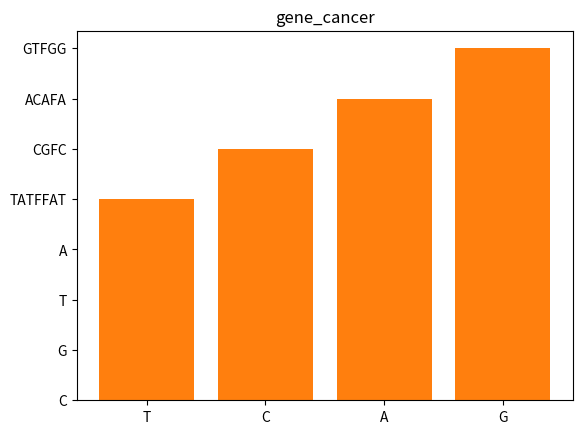

Write the Python code that produced this figure.
def dna_composition(gene_purpose):
    
    #composition purpose DNA nocluetid
    A = np.sum(gene_purpose == 'A')
    G = np.sum(gene_purpose == 'G')
    C = np.sum(gene_purpose == 'C')
    T = np.sum(gene_purpose == 'T')
    A_G = A,G
    T_C = T,C
    return A_G,T_C
def dna_cancer(gene_purpose):
    cancer = []
    for i in range(len(gene_purpose)):
        if gene_purpose[i] == 'A':
            cancer.append('ACAFA')
        elif gene_purpose[i] == 'G':
                cancer.append('GTFGG')
        elif gene_purpose[i] == 'C':
                    cancer.append('CGFC')
        elif gene_purpose[i] == 'T':
                        cancer.append('TATFFAT')
    return (cancer)
def change_dna(gene_purpose):
    change = []
    for i in range(len(gene_purpose)):
            if gene_purpose[i] == 'A':
                    change.append('T')
            elif gene_purpose[i] == 'C':
                    change.append('G')
            elif gene_purpose[i] == 'G':
                    change.append('A')
            elif gene_purpose[i] == 'T':
                    change.append('C')
    return(change)
 #Creating genes superior to human
import numpy as np
gene_char1 = ['A','G','C','T']
gene_char2 = ['G','C','A','T']
gene_lenght1 = 10
gene_lenght2 = 20
gene_randomizer1 = np.random.choice(gene_char1 , size = gene_lenght1)
gene_randomizer2 = np.random.choice(gene_char2 , size = gene_lenght2)
gene_array1 = np.array(gene_randomizer1)
gene_array2 = np.array(gene_randomizer2)

#purpose gene orginal
gene_purpose = np.concatenate((gene_randomizer1, gene_randomizer2))

#composition DNA
print("\ncomposition dna with other:\n",dna_composition(gene_purpose))
print("\ngene is healt without cancer:\n",gene_purpose)

#transformer DNA to cancer
cancer_dna = dna_cancer(gene_purpose)
print("\ngene is with cancer dna:\n",cancer_dna)

#change DNA 
change_gene = change_dna(gene_purpose)
print("\ngene is changed of orginal gene:\n",change_gene)

#visualation data
import matplotlib.pyplot as plt
plt.title('change_gene_orginal')
plt.bar(gene_purpose,change_gene)
plt.show()
plt.title('gene_cancer')
plt.bar(gene_purpose,cancer_dna)
plt.show()